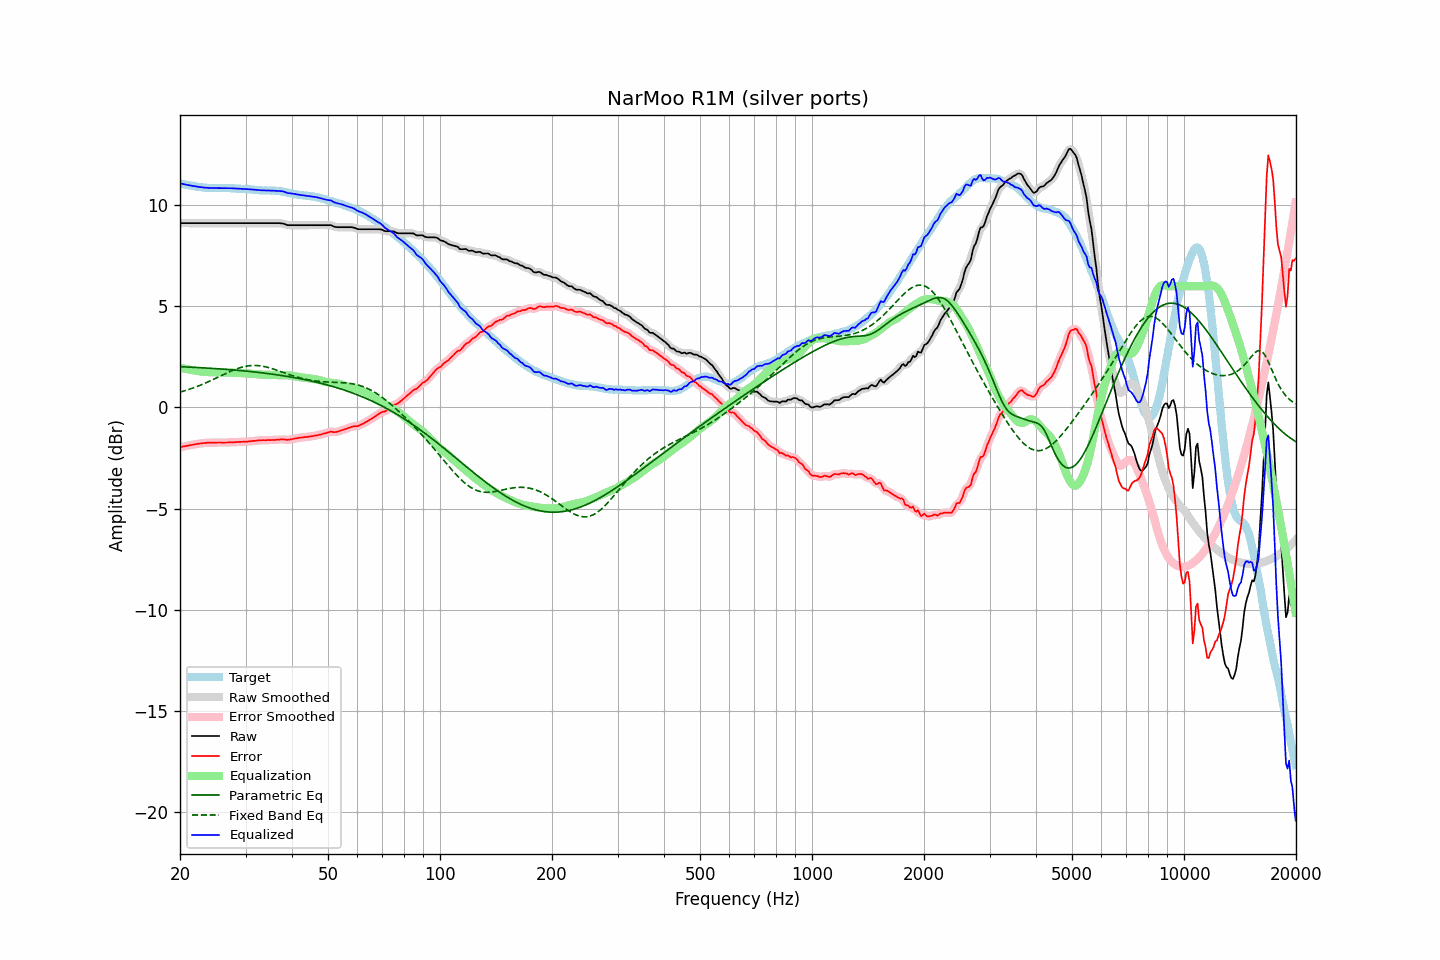

The table this chart was drawn from, first rows:
frequency, raw, error, smoothed, error_smoothed, equalization, parametric_eq, fixed_band_eq, equalized_raw, equalized_smoothed, target
20.00, 9.12, -1.97, 9.12, -1.97, 1.97, 2.02, 0.76, 11.09, 11.09, 11.09
20.20, 9.12, -1.95, 9.12, -1.95, 1.95, 2.01, 0.78, 11.07, 11.07, 11.07
20.40, 9.12, -1.93, 9.12, -1.94, 1.94, 2.01, 0.80, 11.05, 11.05, 11.05
20.61, 9.12, -1.92, 9.12, -1.92, 1.92, 2.01, 0.83, 11.04, 11.04, 11.04
20.81, 9.12, -1.90, 9.12, -1.90, 1.90, 2.00, 0.85, 11.02, 11.02, 11.02
21.02, 9.12, -1.89, 9.12, -1.89, 1.89, 2.00, 0.88, 11.00, 11.00, 11.01
21.23, 9.12, -1.87, 9.12, -1.87, 1.87, 2.00, 0.90, 10.99, 10.99, 10.99
21.44, 9.12, -1.86, 9.12, -1.86, 1.86, 1.99, 0.93, 10.97, 10.97, 10.98
21.66, 9.12, -1.85, 9.12, -1.84, 1.84, 1.99, 0.96, 10.96, 10.96, 10.96
21.87, 9.12, -1.83, 9.12, -1.83, 1.83, 1.98, 0.99, 10.95, 10.95, 10.94
22.09, 9.12, -1.81, 9.12, -1.81, 1.81, 1.98, 1.02, 10.93, 10.93, 10.93
22.31, 9.12, -1.80, 9.12, -1.80, 1.80, 1.97, 1.05, 10.92, 10.92, 10.92
22.54, 9.12, -1.79, 9.12, -1.79, 1.79, 1.97, 1.08, 10.91, 10.91, 10.91
22.76, 9.12, -1.78, 9.12, -1.78, 1.78, 1.97, 1.11, 10.90, 10.90, 10.90
22.99, 9.12, -1.77, 9.12, -1.77, 1.77, 1.96, 1.15, 10.89, 10.89, 10.89
23.22, 9.12, -1.76, 9.12, -1.76, 1.76, 1.96, 1.18, 10.88, 10.88, 10.88
23.45, 9.12, -1.76, 9.12, -1.75, 1.76, 1.95, 1.22, 10.87, 10.87, 10.88
23.69, 9.12, -1.75, 9.12, -1.75, 1.75, 1.95, 1.25, 10.87, 10.87, 10.86
23.92, 9.12, -1.74, 9.12, -1.74, 1.75, 1.94, 1.29, 10.86, 10.86, 10.86
24.16, 9.12, -1.74, 9.12, -1.74, 1.74, 1.94, 1.32, 10.86, 10.86, 10.86
24.40, 9.12, -1.74, 9.12, -1.74, 1.74, 1.93, 1.36, 10.86, 10.86, 10.86
24.65, 9.12, -1.74, 9.12, -1.74, 1.74, 1.93, 1.40, 10.86, 10.86, 10.86
24.89, 9.12, -1.74, 9.12, -1.74, 1.74, 1.92, 1.44, 10.86, 10.86, 10.86
25.14, 9.12, -1.74, 9.12, -1.74, 1.74, 1.92, 1.47, 10.86, 10.86, 10.85
25.39, 9.12, -1.73, 9.12, -1.74, 1.74, 1.91, 1.51, 10.86, 10.86, 10.85
25.65, 9.12, -1.73, 9.12, -1.74, 1.74, 1.91, 1.55, 10.86, 10.86, 10.85
25.91, 9.12, -1.74, 9.12, -1.74, 1.74, 1.90, 1.59, 10.86, 10.86, 10.86
26.16, 9.12, -1.74, 9.12, -1.74, 1.74, 1.89, 1.63, 10.85, 10.85, 10.86
26.43, 9.12, -1.74, 9.12, -1.74, 1.74, 1.89, 1.67, 10.85, 10.85, 10.86
26.69, 9.12, -1.73, 9.12, -1.73, 1.74, 1.88, 1.70, 10.85, 10.85, 10.85
26.96, 9.12, -1.73, 9.12, -1.73, 1.73, 1.88, 1.74, 10.85, 10.85, 10.85
27.23, 9.12, -1.73, 9.12, -1.73, 1.73, 1.87, 1.77, 10.85, 10.85, 10.85
27.50, 9.12, -1.73, 9.12, -1.73, 1.73, 1.86, 1.81, 10.85, 10.85, 10.85
27.77, 9.12, -1.73, 9.12, -1.73, 1.72, 1.86, 1.84, 10.84, 10.84, 10.84
28.05, 9.12, -1.72, 9.12, -1.72, 1.72, 1.85, 1.87, 10.84, 10.84, 10.84
28.33, 9.12, -1.71, 9.12, -1.71, 1.72, 1.84, 1.90, 10.83, 10.83, 10.83
28.62, 9.12, -1.71, 9.12, -1.71, 1.71, 1.84, 1.93, 10.83, 10.83, 10.83
28.90, 9.12, -1.71, 9.12, -1.70, 1.71, 1.83, 1.96, 10.83, 10.83, 10.82
29.19, 9.12, -1.70, 9.12, -1.70, 1.70, 1.82, 1.98, 10.82, 10.82, 10.82
29.48, 9.12, -1.70, 9.12, -1.70, 1.70, 1.81, 2.01, 10.82, 10.82, 10.82
29.78, 9.12, -1.70, 9.12, -1.70, 1.69, 1.81, 2.03, 10.81, 10.81, 10.81
30.08, 9.12, -1.69, 9.12, -1.69, 1.69, 1.80, 2.04, 10.81, 10.81, 10.81
30.38, 9.12, -1.69, 9.12, -1.69, 1.68, 1.79, 2.06, 10.80, 10.80, 10.81
30.68, 9.12, -1.68, 9.12, -1.68, 1.68, 1.78, 2.07, 10.80, 10.80, 10.79
30.99, 9.12, -1.67, 9.12, -1.67, 1.67, 1.78, 2.07, 10.79, 10.79, 10.79
31.30, 9.12, -1.66, 9.12, -1.66, 1.66, 1.77, 2.08, 10.78, 10.78, 10.78
31.61, 9.12, -1.65, 9.12, -1.65, 1.65, 1.76, 2.08, 10.77, 10.77, 10.77
31.93, 9.12, -1.65, 9.12, -1.65, 1.65, 1.75, 2.08, 10.76, 10.76, 10.77
32.24, 9.12, -1.64, 9.12, -1.64, 1.64, 1.74, 2.08, 10.76, 10.76, 10.75
32.57, 9.12, -1.63, 9.12, -1.63, 1.63, 1.73, 2.07, 10.75, 10.75, 10.75
32.89, 9.12, -1.63, 9.12, -1.63, 1.63, 1.72, 2.06, 10.75, 10.75, 10.75
33.22, 9.12, -1.62, 9.12, -1.62, 1.62, 1.71, 2.05, 10.74, 10.74, 10.74
33.55, 9.12, -1.62, 9.12, -1.62, 1.62, 1.70, 2.03, 10.74, 10.74, 10.74
33.89, 9.12, -1.62, 9.12, -1.62, 1.62, 1.69, 2.01, 10.74, 10.74, 10.74
34.23, 9.12, -1.62, 9.12, -1.62, 1.62, 1.68, 2.00, 10.74, 10.74, 10.74
34.57, 9.12, -1.61, 9.12, -1.62, 1.62, 1.67, 1.97, 10.73, 10.73, 10.73
34.92, 9.12, -1.62, 9.12, -1.61, 1.61, 1.66, 1.95, 10.73, 10.73, 10.73
35.27, 9.12, -1.61, 9.12, -1.61, 1.61, 1.65, 1.93, 10.73, 10.73, 10.73
35.62, 9.12, -1.61, 9.12, -1.61, 1.61, 1.64, 1.90, 10.73, 10.73, 10.73
35.97, 9.12, -1.61, 9.12, -1.61, 1.60, 1.63, 1.88, 10.72, 10.72, 10.73
... 635 more rows
